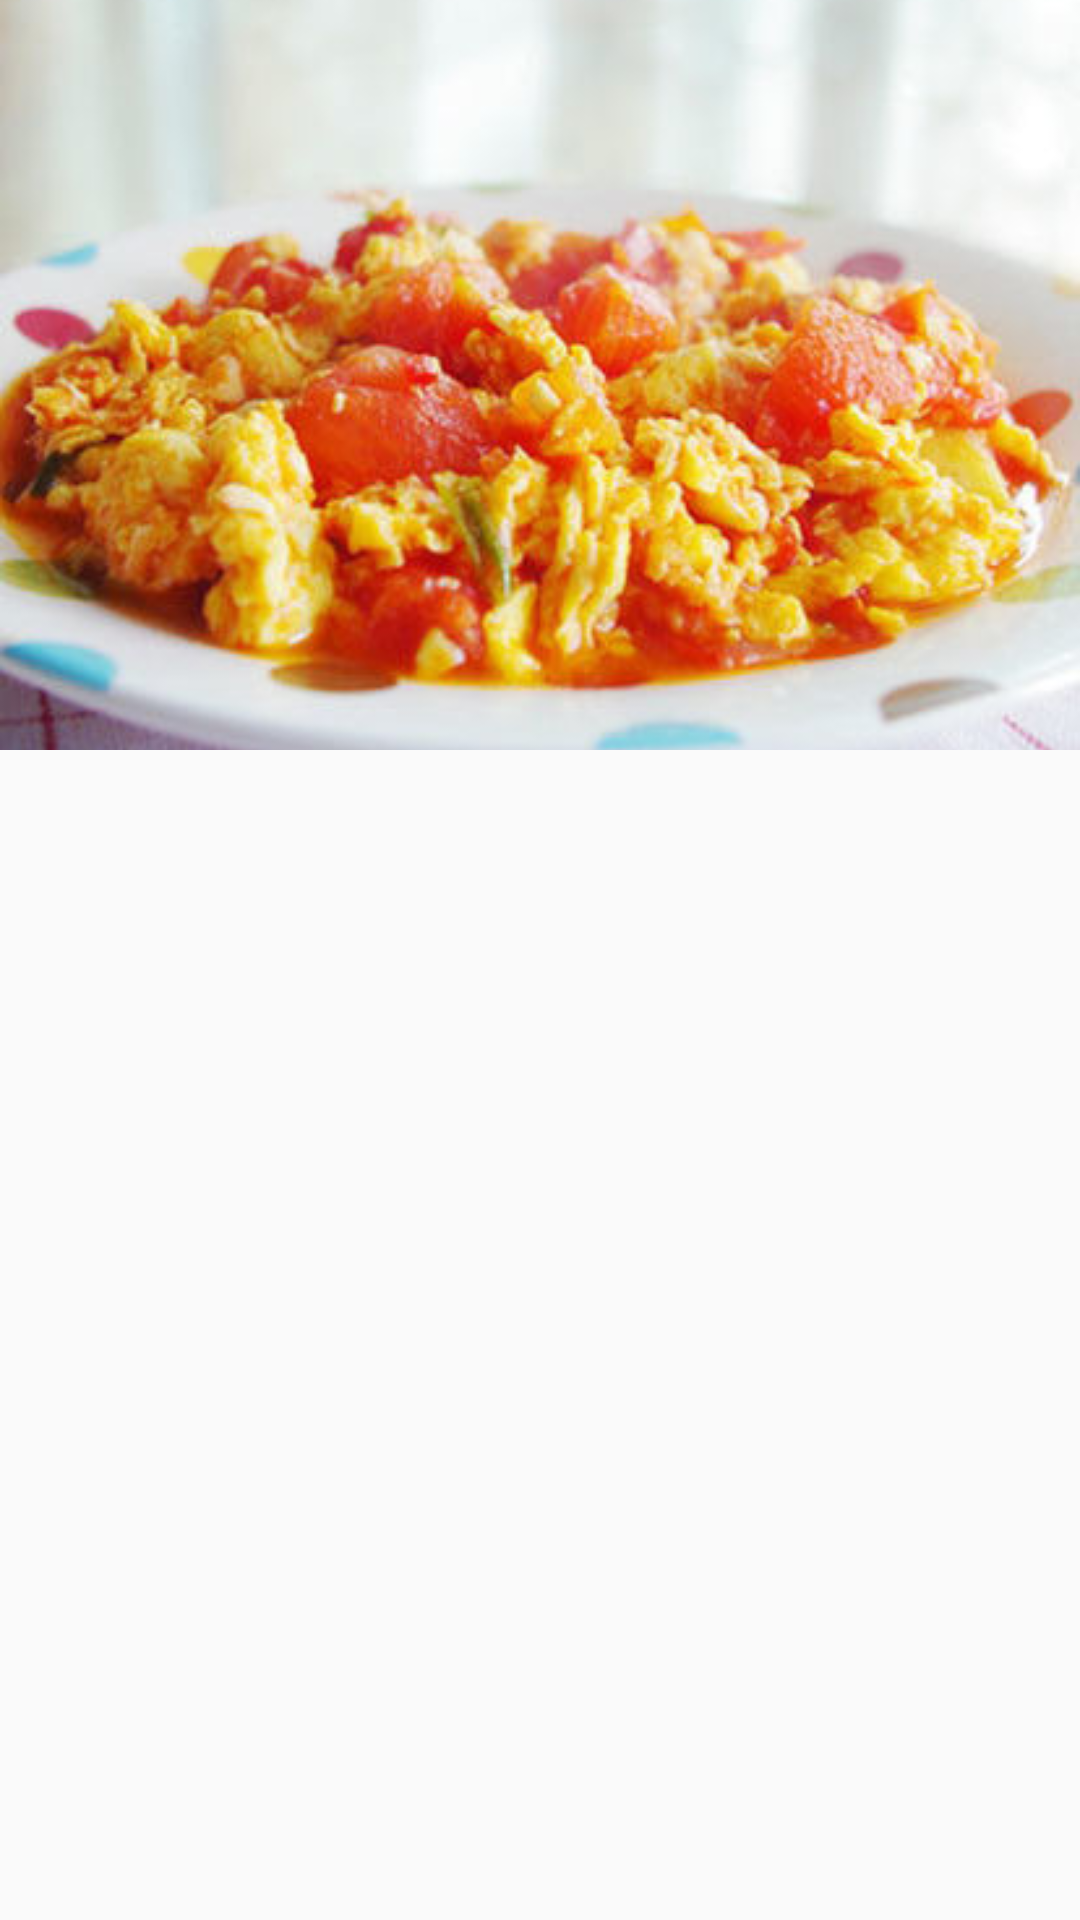

Reconstruct the res/layout file that produces this screen, plus the resources it refers to.
<!-- AndroidManifest.xml: application theme AppTheme -->
<!-- res/layout/activity_cook_detail.xml -->
<?xml version="1.0" encoding="utf-8"?>
<android.support.design.widget.CoordinatorLayout
    xmlns:android="http://schemas.android.com/apk/res/android"
    xmlns:app="http://schemas.android.com/apk/res-auto"
    xmlns:tools="http://schemas.android.com/tools"
    android:layout_width="match_parent"
    android:layout_height="match_parent"
    tools:context="com.example.ming.cookbook.ui.activity.CookDetailActivity">
    <android.support.design.widget.AppBarLayout
        android:layout_width="match_parent"
        android:layout_height="wrap_content"
        app:elevation="0dp">
        <android.support.design.widget.CollapsingToolbarLayout
            android:layout_width="match_parent"
            android:layout_height="wrap_content"
            app:contentScrim="?attr/colorPrimary"
            app:layout_scrollFlags="scroll|exitUntilCollapsed|snap">
            <ImageView
                android:layout_width="match_parent"
                android:layout_height="@dimen/height_toolbar_top_image"
                android:scaleType="centerCrop"
                app:layout_collapseMode="parallax"
                app:layout_collapseParallaxMultiplier="0.5"
                android:transitionName="@string/text_detail_transition_name"
                android:src="@drawable/ic_cook_default"/>
            <android.support.v7.widget.Toolbar
                android:id="@+id/aty_detail_toolbar"
                android:layout_width="match_parent"
                android:layout_height="@dimen/height_toolbar"
                app:layout_collapseMode="pin">
            </android.support.v7.widget.Toolbar>
        </android.support.design.widget.CollapsingToolbarLayout>
    </android.support.design.widget.AppBarLayout>

    <android.support.v4.widget.NestedScrollView
        android:layout_width="match_parent"
        android:layout_height="match_parent"
        app:layout_behavior="@string/appbar_scrolling_view_behavior">
    </android.support.v4.widget.NestedScrollView>
</android.support.design.widget.CoordinatorLayout>
<!-- resources referenced by this layout -->
<resources>
  <dimen name="height_toolbar">44dp</dimen>
  <dimen name="height_toolbar_top_image">250dp</dimen>
  <!-- drawable ic_cook_default: png bitmap (drawable-xhdpi, 40126 bytes) -->
  <string name="text_detail_transition_name">detailTitleTransition</string>
  <style name="AppTheme" parent="AppTheme.Base">
  
      </style>
  <style name="AppTheme.Base" parent="Theme.AppCompat.Light.NoActionBar">
          
          <item name="colorPrimary">@color/colorPrimary</item>
          <item name="colorPrimaryDark">@color/colorPrimaryDark</item>
          <item name="colorAccent">@color/colorAccent</item>
      </style>
  <color name="colorPrimary">#FFFFFF</color>
  <color name="colorPrimaryDark">#FFFFFF</color>
  <color name="colorAccent">#FF4081</color>
</resources>
